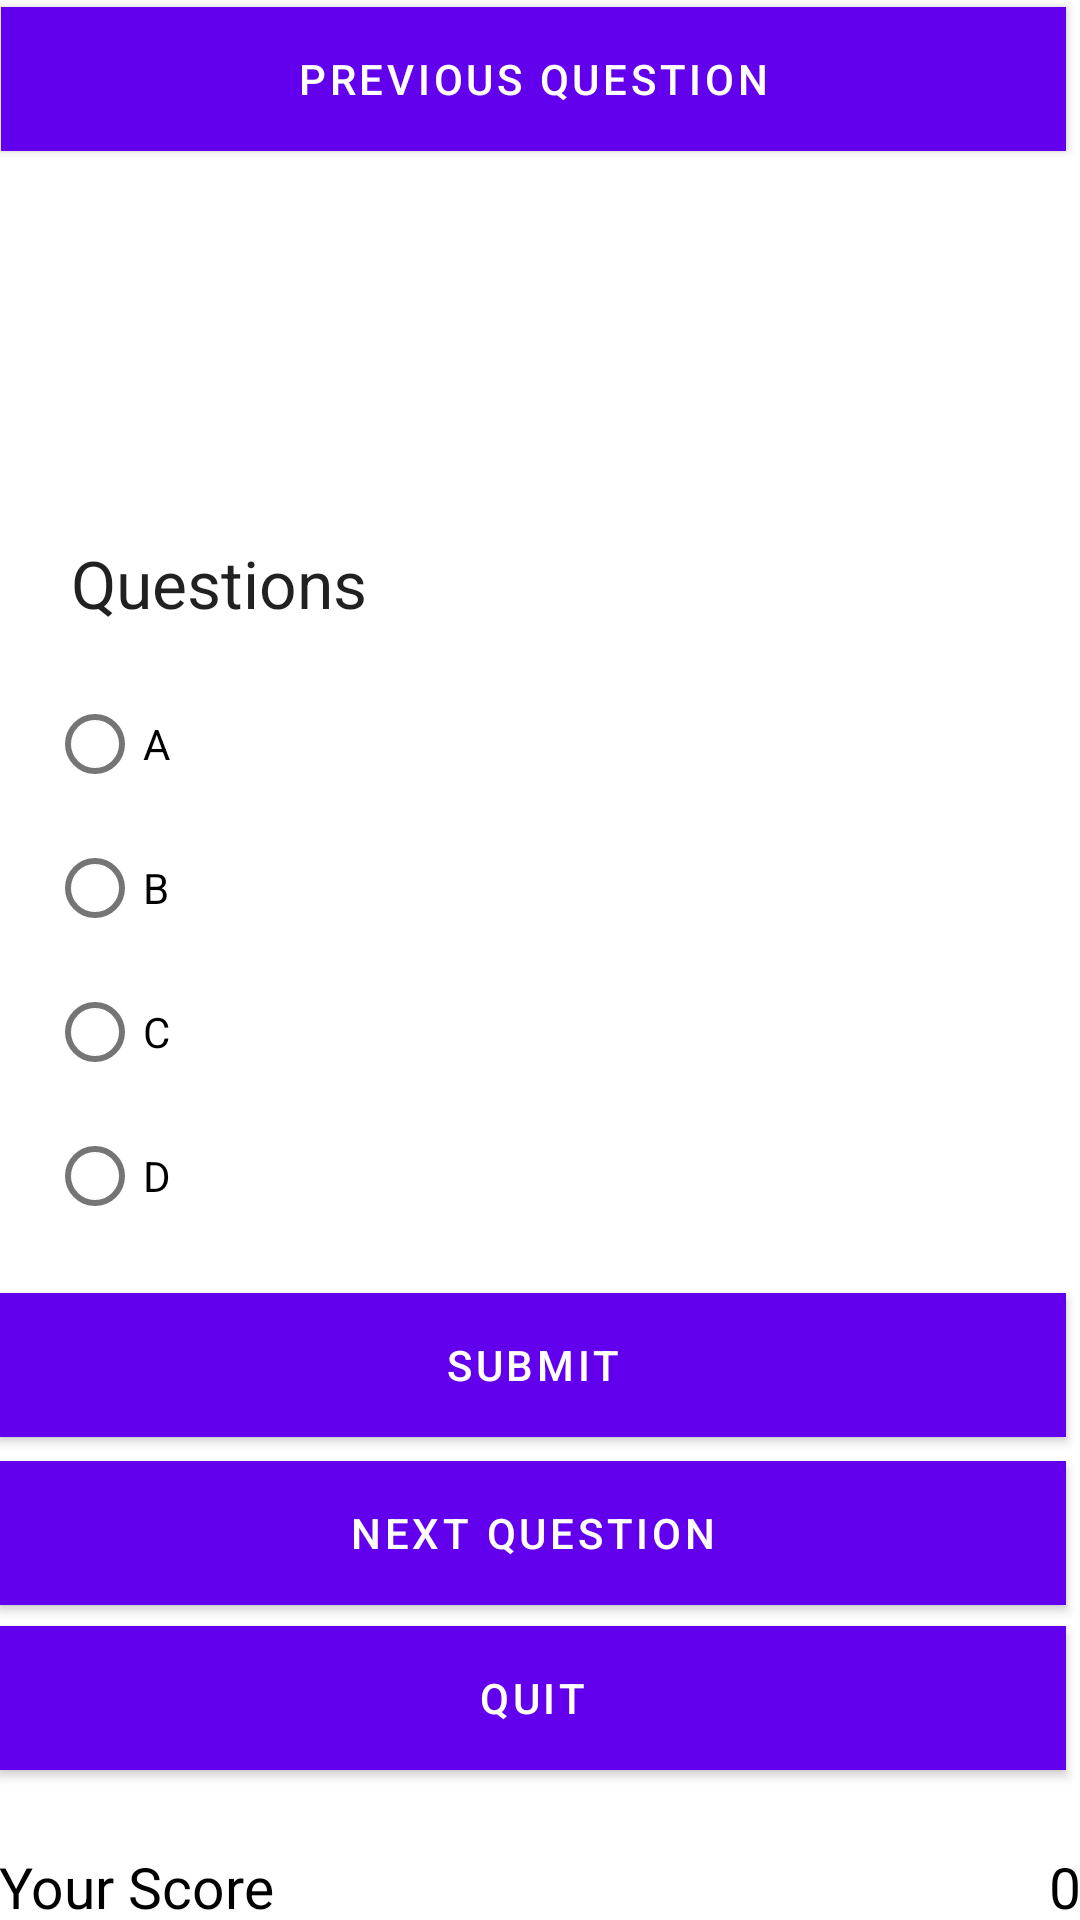

This screen was rendered from an Android layout file. Write that file and the resources it references.
<!-- AndroidManifest.xml: application theme Theme.HouFuDao -->
<!-- res/layout/activity_questions.xml -->
<?xml version="1.0" encoding="utf-8"?>
<RelativeLayout xmlns:android="http://schemas.android.com/apk/res/android"
    xmlns:tools="http://schemas.android.com/tools"
    android:layout_width="match_parent"
    android:layout_height="match_parent"
    android:paddingBottom="@dimen/activity_vertical_margin"
    android:paddingLeft="@dimen/activity_horizontal_margin"
    android:paddingRight="@dimen/activity_horizontal_margin"
    android:paddingTop="@dimen/activity_vertical_margin"
    tools:context="com.java.liziang.QuestionsActivity">

    <Button
        android:id="@+id/button5"
        android:layout_width="355dp"
        android:layout_height="wrap_content"
        android:layout_below="@+id/answersgrp"
        android:layout_alignParentEnd="true"
        android:layout_alignParentRight="true"
        android:layout_marginTop="-414dp"
        android:layout_marginEnd="5dp"
        android:layout_marginRight="5dp"
        android:background="#FF5722"
        android:text="previous question"
        android:textColor="#ffffff" />

    <TextView
        android:id="@+id/DispName"
        android:layout_width="195dp"
        android:layout_height="30dp"
        android:layout_alignParentStart="true"
        android:layout_alignParentLeft="true"
        android:layout_marginStart="16dp"
        android:layout_marginLeft="16dp"
        android:autoSizeTextType="uniform"
        android:textAppearance="?android:attr/textAppearanceLarge"
        android:textColor="@color/accent_material_light" />

    <RadioGroup
        android:layout_width="wrap_content"
        android:layout_height="wrap_content"
        android:layout_alignLeft="@+id/DispName"
        android:layout_alignStart="@+id/DispName"
        android:id="@+id/answersgrp"
        android:clickable="true"
        android:layout_centerVertical="true">
        
        


        <RadioButton
            android:id="@+id/radioButton"
            android:layout_width="wrap_content"
            android:layout_height="wrap_content"
            android:checked="false"
            android:text="A" />

        <RadioButton
            android:layout_width="wrap_content"
            android:layout_height="wrap_content"
            android:text="B"
            android:id="@+id/radioButton2"
            android:checked="false" />

        <RadioButton
            android:layout_width="wrap_content"
            android:layout_height="wrap_content"
            android:text="C"
            android:id="@+id/radioButton3"
            android:checked="false" />

        <RadioButton
            android:layout_width="wrap_content"
            android:layout_height="wrap_content"
            android:text="D"
            android:id="@+id/radioButton4"
            android:checked="false" />

    </RadioGroup>

    <Button
        android:id="@+id/button3"
        android:layout_width="match_parent"
        android:layout_height="wrap_content"
        android:layout_below="@+id/answersgrp"
        android:layout_alignParentEnd="true"
        android:layout_alignParentRight="true"
        android:layout_marginTop="15dp"
        android:layout_marginEnd="5dp"
        android:layout_marginRight="5dp"
        android:background="#FF5722"
        android:text="Submit"
        android:textColor="#ffffff" />

    <Button
        android:id="@+id/button4"
        android:layout_width="395dp"
        android:layout_height="wrap_content"
        android:layout_below="@+id/answersgrp"
        android:layout_alignParentEnd="true"
        android:layout_alignParentRight="true"
        android:layout_marginTop="71dp"
        android:layout_marginEnd="5dp"
        android:layout_marginRight="5dp"
        android:background="#FF5722"
        android:text="next question"
        android:textColor="#ffffff" />

    <Button
        android:id="@+id/buttonquit"
        android:layout_width="390dp"
        android:layout_height="wrap_content"
        android:layout_below="@+id/button3"
        android:layout_alignParentEnd="true"
        android:layout_alignParentRight="true"
        android:layout_marginTop="63dp"
        android:layout_marginEnd="5dp"
        android:layout_marginRight="5dp"
        android:background="#01579B"
        android:text="Quit"
        android:textColor="#ffffff" />

    <TextView
        android:id="@+id/tvque"
        android:layout_width="wrap_content"
        android:layout_height="wrap_content"
        android:layout_above="@+id/answersgrp"
        android:layout_alignParentStart="true"
        android:layout_alignParentLeft="true"
        android:layout_marginStart="24dp"
        android:layout_marginLeft="24dp"
        android:layout_marginBottom="15dp"
        android:text="Questions"
        android:textAppearance="?android:attr/textAppearanceLarge" />

    <TextView
        android:layout_width="wrap_content"
        android:layout_height="24dp"
        android:textAppearance="@color/abc_background_cache_hint_selector_material_dark"
        android:text="Your Score"
        android:id="@+id/textView3"
        android:textColor="#000000"
        android:textSize="19dp"
        android:layout_alignParentBottom="true"
        android:layout_alignParentLeft="true"/>
    <TextView
        android:layout_width="wrap_content"
        android:layout_height="24dp"
        android:textAppearance="@color/abc_background_cache_hint_selector_material_dark"
        android:id="@+id/textView4"
        android:text="0"
        android:textColor="#000000"
        android:layout_alignParentBottom="true"
        android:textAlignment="center"
        android:layout_alignParentRight="true"
        android:textSize="19dp" />

</RelativeLayout>
<!-- resources referenced by this layout -->
<resources>
  <style name="Theme.HouFuDao" parent="Theme.MaterialComponents.DayNight.NoActionBar">
          
          <item name="colorPrimary">@color/purple_500</item>
          <item name="colorPrimaryVariant">@color/purple_700</item>
          <item name="colorOnPrimary">@color/white</item>
          
          <item name="colorSecondary">@color/teal_200</item>
          <item name="colorSecondaryVariant">@color/teal_700</item>
          <item name="colorOnSecondary">@color/black</item>
          
          <item name="android:statusBarColor" tools:targetApi="l">?attr/colorPrimaryVariant</item>
          
      </style>
  <!-- not gathered from this repository: default colours our renderer supplied (Android Studio template values) -->
  <color name="purple_500">#FF6200EE</color>
  <color name="purple_700">#FF3700B3</color>
  <color name="teal_200">#FF03DAC5</color>
  <color name="teal_700">#FF018786</color>
  <color name="black">#FF000000</color>
  <color name="white">#FFFFFFFF</color>
</resources>
